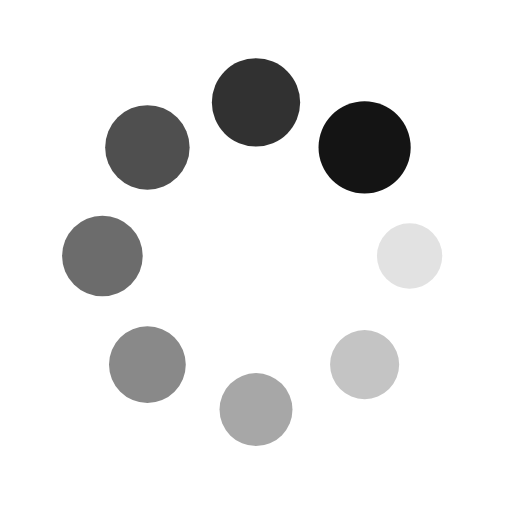
t = 0.00 s
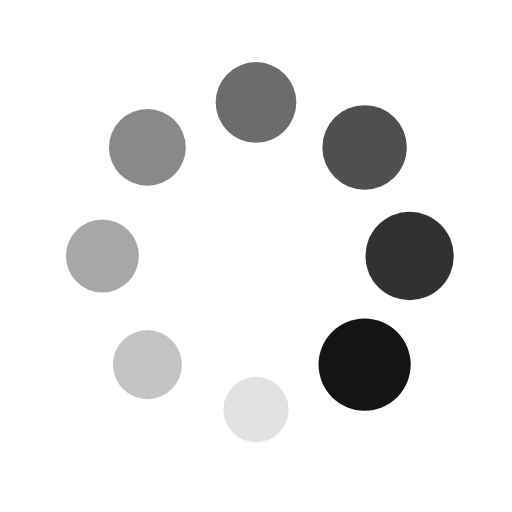
t = 0.25 s
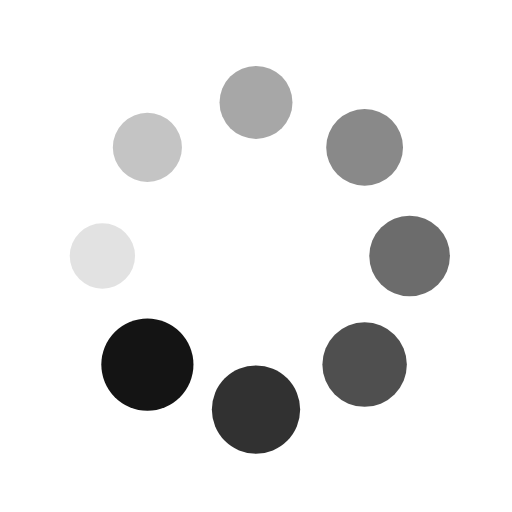
t = 0.50 s
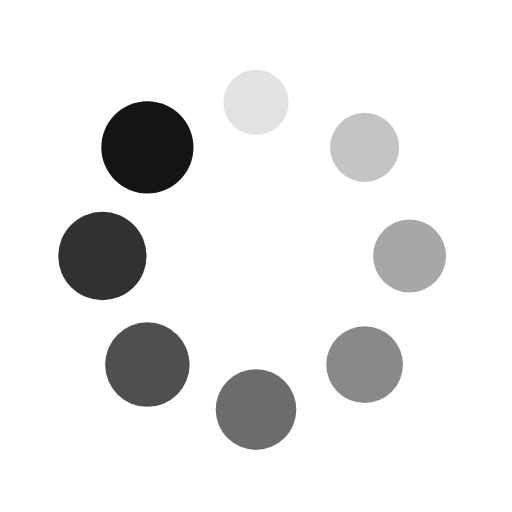
t = 0.75 s

The animated SVG that drew these frames (rendered in a browser with its animation timeline set to each time). Animation: 16 SMIL elements (animate=8,animateTransform=8); one cycle of 1.00 s, repeats indefinitely.

<?xml version="1.0" encoding="utf-8"?>
<svg xmlns="http://www.w3.org/2000/svg" xmlns:xlink="http://www.w3.org/1999/xlink" style="margin: auto; background: none; display: block; shape-rendering: auto;" width="200px" height="200px" viewBox="0 0 100 100" preserveAspectRatio="xMidYMid">
<g transform="translate(80,50)">
<g transform="rotate(0)">
<circle cx="0" cy="0" r="6" fill="#141414" fill-opacity="1">
  <animateTransform attributeName="transform" type="scale" begin="-0.875s" values="1.5 1.5;1 1" keyTimes="0;1" dur="1s" repeatCount="indefinite"></animateTransform>
  <animate attributeName="fill-opacity" keyTimes="0;1" dur="1s" repeatCount="indefinite" values="1;0" begin="-0.875s"></animate>
</circle>
</g>
</g><g transform="translate(71.21320343559643,71.21320343559643)">
<g transform="rotate(45)">
<circle cx="0" cy="0" r="6" fill="#141414" fill-opacity="0.875">
  <animateTransform attributeName="transform" type="scale" begin="-0.75s" values="1.5 1.5;1 1" keyTimes="0;1" dur="1s" repeatCount="indefinite"></animateTransform>
  <animate attributeName="fill-opacity" keyTimes="0;1" dur="1s" repeatCount="indefinite" values="1;0" begin="-0.75s"></animate>
</circle>
</g>
</g><g transform="translate(50,80)">
<g transform="rotate(90)">
<circle cx="0" cy="0" r="6" fill="#141414" fill-opacity="0.75">
  <animateTransform attributeName="transform" type="scale" begin="-0.625s" values="1.5 1.5;1 1" keyTimes="0;1" dur="1s" repeatCount="indefinite"></animateTransform>
  <animate attributeName="fill-opacity" keyTimes="0;1" dur="1s" repeatCount="indefinite" values="1;0" begin="-0.625s"></animate>
</circle>
</g>
</g><g transform="translate(28.786796564403577,71.21320343559643)">
<g transform="rotate(135)">
<circle cx="0" cy="0" r="6" fill="#141414" fill-opacity="0.625">
  <animateTransform attributeName="transform" type="scale" begin="-0.5s" values="1.5 1.5;1 1" keyTimes="0;1" dur="1s" repeatCount="indefinite"></animateTransform>
  <animate attributeName="fill-opacity" keyTimes="0;1" dur="1s" repeatCount="indefinite" values="1;0" begin="-0.5s"></animate>
</circle>
</g>
</g><g transform="translate(20,50.00000000000001)">
<g transform="rotate(180)">
<circle cx="0" cy="0" r="6" fill="#141414" fill-opacity="0.5">
  <animateTransform attributeName="transform" type="scale" begin="-0.375s" values="1.5 1.5;1 1" keyTimes="0;1" dur="1s" repeatCount="indefinite"></animateTransform>
  <animate attributeName="fill-opacity" keyTimes="0;1" dur="1s" repeatCount="indefinite" values="1;0" begin="-0.375s"></animate>
</circle>
</g>
</g><g transform="translate(28.78679656440357,28.786796564403577)">
<g transform="rotate(225)">
<circle cx="0" cy="0" r="6" fill="#141414" fill-opacity="0.375">
  <animateTransform attributeName="transform" type="scale" begin="-0.25s" values="1.5 1.5;1 1" keyTimes="0;1" dur="1s" repeatCount="indefinite"></animateTransform>
  <animate attributeName="fill-opacity" keyTimes="0;1" dur="1s" repeatCount="indefinite" values="1;0" begin="-0.25s"></animate>
</circle>
</g>
</g><g transform="translate(49.99999999999999,20)">
<g transform="rotate(270)">
<circle cx="0" cy="0" r="6" fill="#141414" fill-opacity="0.25">
  <animateTransform attributeName="transform" type="scale" begin="-0.125s" values="1.5 1.5;1 1" keyTimes="0;1" dur="1s" repeatCount="indefinite"></animateTransform>
  <animate attributeName="fill-opacity" keyTimes="0;1" dur="1s" repeatCount="indefinite" values="1;0" begin="-0.125s"></animate>
</circle>
</g>
</g><g transform="translate(71.21320343559643,28.78679656440357)">
<g transform="rotate(315)">
<circle cx="0" cy="0" r="6" fill="#141414" fill-opacity="0.125">
  <animateTransform attributeName="transform" type="scale" begin="0s" values="1.5 1.5;1 1" keyTimes="0;1" dur="1s" repeatCount="indefinite"></animateTransform>
  <animate attributeName="fill-opacity" keyTimes="0;1" dur="1s" repeatCount="indefinite" values="1;0" begin="0s"></animate>
</circle>
</g>
</g>
<!-- [ldio] generated by https://loading.io/ --></svg>